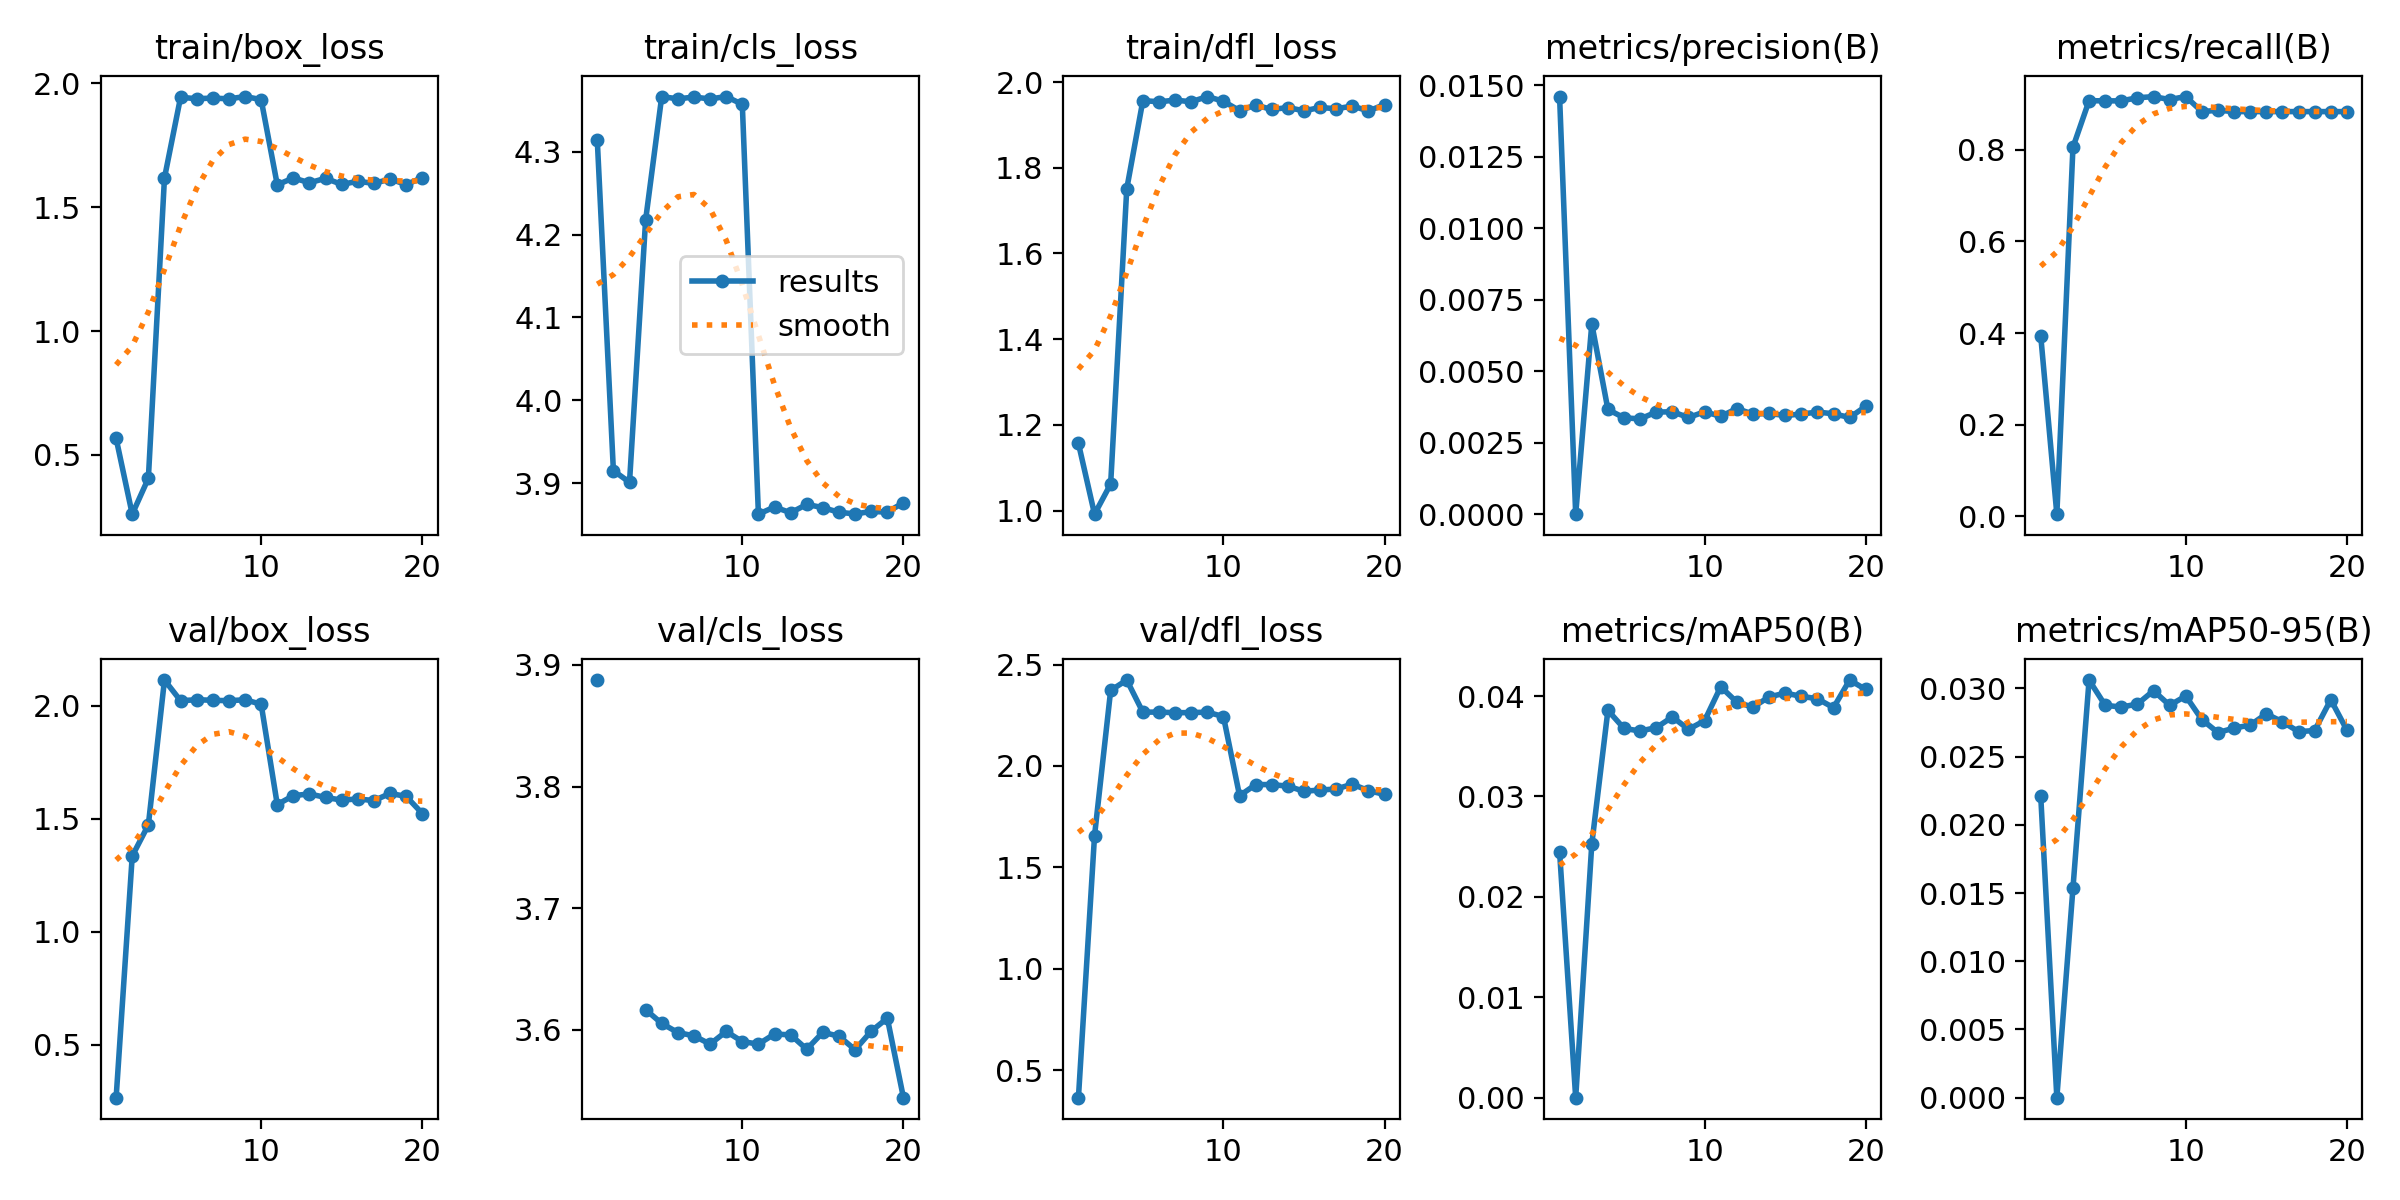

Values plotted in this chart, from the file beside it:
epoch, train/box_loss, train/cls_loss, train/dfl_loss, metrics/precision(B), metrics/recall(B), metrics/mAP50(B), metrics/mAP50-95(B), val/box_loss, val/cls_loss, val/dfl_loss, lr/pg0, lr/pg1, lr/pg2
1, 0.5668, 4.314, 1.157, 0.0146, 0.3939, 0.0245, 0.02211, 0.2656, 3.888, 0.3638, 4.9413e-05, 4.9413e-05, 4.9413e-05
2, 0.2612, 3.915, 0.9916, 0, 0.00433, 1e-05, 0, 1.335, inf, 1.656, 9.4175e-05, 9.4175e-05, 9.4175e-05
3, 0.4058, 3.901, 1.062, 0.00665, 0.8057, 0.02527, 0.01536, 1.473, inf, 2.373, 0.000134, 0.000134, 0.000134
4, 1.618, 4.218, 1.751, 0.00366, 0.9074, 0.03857, 0.03061, 2.114, 3.617, 2.424, 0.0001269, 0.0001269, 0.0001269
5, 1.944, 4.367, 1.957, 0.00337, 0.9071, 0.03677, 0.02876, 2.022, 3.605, 2.265, 0.0001195, 0.0001195, 0.0001195
6, 1.938, 4.364, 1.954, 0.00333, 0.9071, 0.03652, 0.02863, 2.027, 3.598, 2.266, 0.0001121, 0.0001121, 0.0001121
7, 1.94, 4.366, 1.958, 0.00357, 0.9138, 0.03685, 0.02885, 2.024, 3.595, 2.263, 0.0001047, 0.0001047, 0.0001047
8, 1.937, 4.364, 1.954, 0.00358, 0.9163, 0.03792, 0.02983, 2.022, 3.588, 2.263, 9.7371e-05, 9.7371e-05, 9.7371e-05
9, 1.947, 4.367, 1.966, 0.00338, 0.9099, 0.03668, 0.02876, 2.026, 3.599, 2.265, 8.9996e-05, 8.9996e-05, 8.9996e-05
10, 1.934, 4.357, 1.955, 0.00358, 0.9165, 0.03755, 0.02944, 2.006, 3.591, 2.244, 8.262e-05, 8.262e-05, 8.262e-05
11, 1.591, 3.862, 1.933, 0.00342, 0.8836, 0.04092, 0.02771, 1.563, 3.588, 1.853, 7.5245e-05, 7.5245e-05, 7.5245e-05
12, 1.618, 3.871, 1.946, 0.00369, 0.8865, 0.03939, 0.02676, 1.602, 3.597, 1.908, 6.7869e-05, 6.7869e-05, 6.7869e-05
13, 1.599, 3.864, 1.936, 0.0035, 0.8836, 0.03889, 0.02709, 1.609, 3.596, 1.908, 6.0494e-05, 6.0494e-05, 6.0494e-05
14, 1.617, 3.874, 1.94, 0.00352, 0.8836, 0.03991, 0.02731, 1.594, 3.584, 1.9, 5.3118e-05, 5.3118e-05, 5.3118e-05
15, 1.592, 3.87, 1.933, 0.00345, 0.8836, 0.04029, 0.02813, 1.582, 3.598, 1.875, 4.5743e-05, 4.5743e-05, 4.5743e-05
16, 1.605, 3.865, 1.941, 0.0035, 0.8836, 0.03997, 0.02755, 1.587, 3.595, 1.881, 3.8368e-05, 3.8368e-05, 3.8368e-05
17, 1.596, 3.863, 1.938, 0.00357, 0.8836, 0.03973, 0.02683, 1.58, 3.584, 1.887, 3.0992e-05, 3.0992e-05, 3.0992e-05
18, 1.614, 3.866, 1.944, 0.00351, 0.8836, 0.03884, 0.02691, 1.612, 3.599, 1.91, 2.3617e-05, 2.3617e-05, 2.3617e-05
19, 1.591, 3.865, 1.933, 0.00338, 0.8836, 0.04159, 0.02917, 1.599, 3.61, 1.878, 1.6241e-05, 1.6241e-05, 1.6241e-05
20, 1.619, 3.876, 1.948, 0.00377, 0.8836, 0.04065, 0.02694, 1.523, 3.544, 1.86, 8.8655e-06, 8.8655e-06, 8.8655e-06
